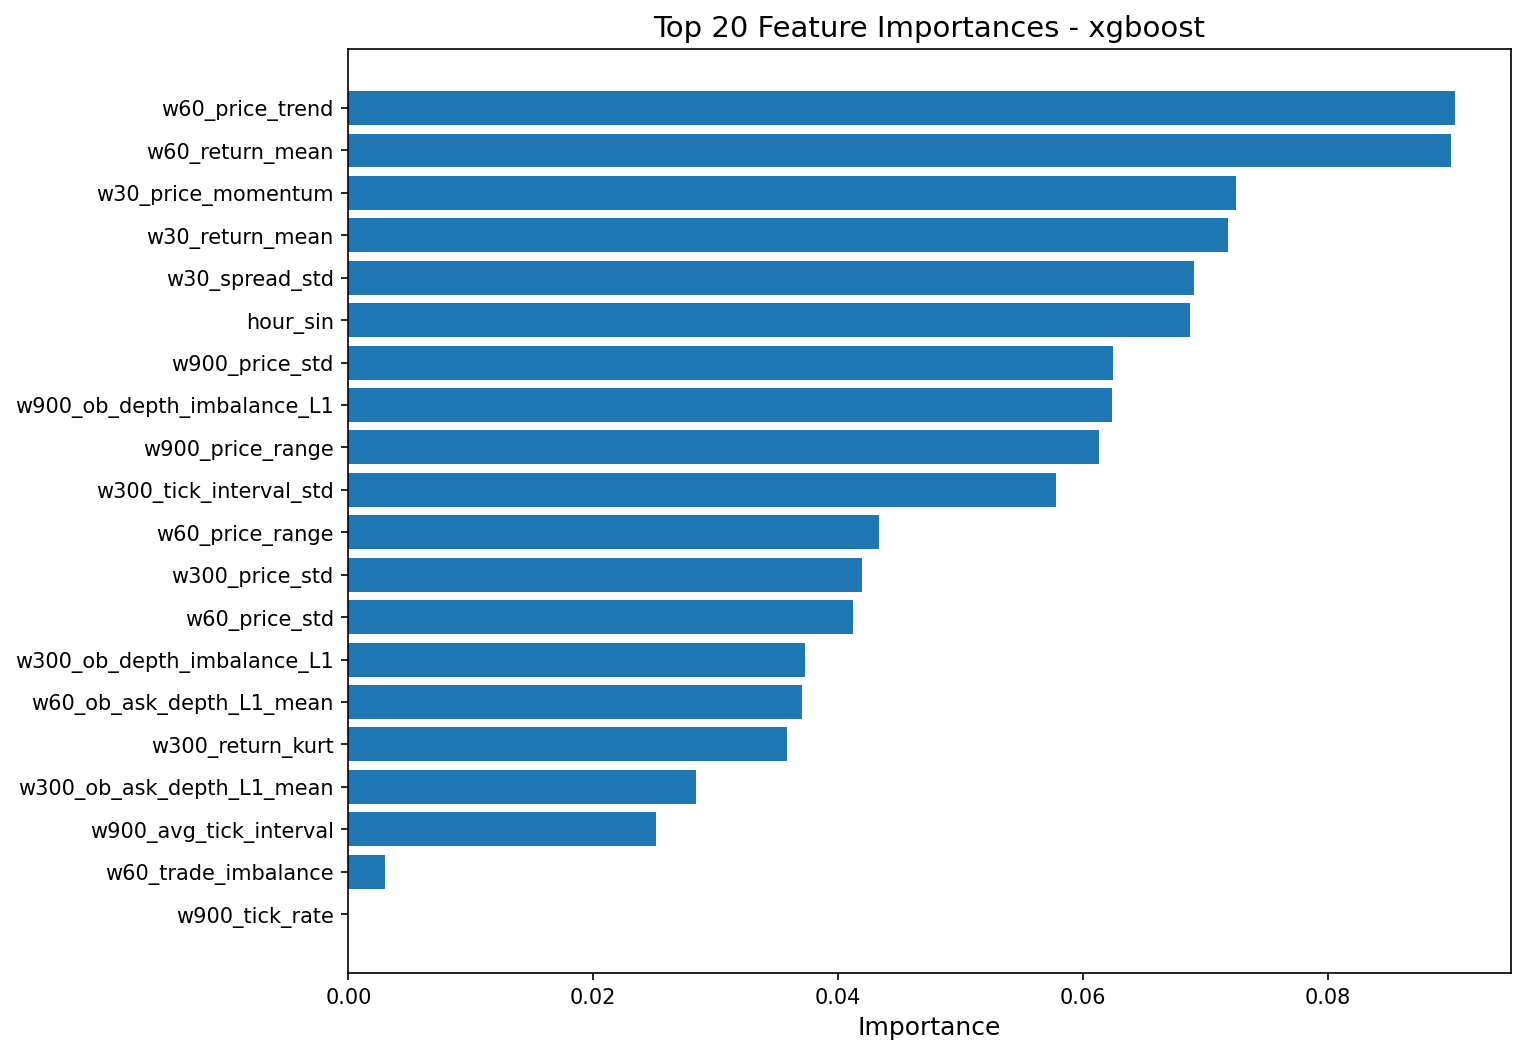

Data behind this chart, as committed beside it:
feature, importance
w60_price_trend, 0.09045
w60_return_mean, 0.0901
w30_price_momentum, 0.07249
w30_return_mean, 0.07186
w30_spread_std, 0.06909
hour_sin, 0.06872
w900_price_std, 0.06249
w900_ob_depth_imbalance_L1, 0.06239
w900_price_range, 0.06136
w300_tick_interval_std, 0.05784
w60_price_range, 0.04332
w300_price_std, 0.042
w60_price_std, 0.04122
w300_ob_depth_imbalance_L1, 0.03727
w60_ob_ask_depth_L1_mean, 0.03704
w300_return_kurt, 0.03583
w300_ob_ask_depth_L1_mean, 0.02838
w900_avg_tick_interval, 0.02513
w60_trade_imbalance, 0.003027
w900_tick_rate, 0.0
w300_avg_tick_interval, 0.0
w300_ob_microprice_mean, 0.0
w300_ob_bid_depth_L1_mean, 0.0
w300_n_observations, 0.0
w300_tick_rate, 0.0
hour_cos, 0.0
w300_avg_trade_size, 0.0
w300_trade_imbalance, 0.0
w900_price_mean, 0.0
w300_trade_volume, 0.0
w300_trade_count, 0.0
w300_spread_std, 0.0
w300_spread_mean, 0.0
w300_volatility_lag1, 0.0
w300_return_skew, 0.0
w300_return_std, 0.0
w300_ob_microprice_std, 0.0
w900_ob_microprice_std, 0.0
w900_n_observations, 0.0
w900_price_min, 0.0
w900_tick_interval_std, 0.0
w900_trade_imbalance, 0.0
w900_avg_trade_size, 0.0
w900_trade_volume, 0.0
w900_trade_count, 0.0
w900_spread_std, 0.0
w900_spread_mean, 0.0
w900_volatility_lag1, 0.0
w900_return_kurt, 0.0
w900_return_skew, 0.0
w900_return_std, 0.0
w900_return_mean, 0.0
w900_price_trend, 0.0
w900_price_momentum, 0.0
w300_price_trend, 0.0
w900_ob_bid_depth_L1_mean, 0.0
w900_price_max, 0.0
w900_ob_ask_depth_L1_mean, 0.0
w900_ob_microprice_mean, 0.0
w300_return_mean, 0.0
... 51 more rows
